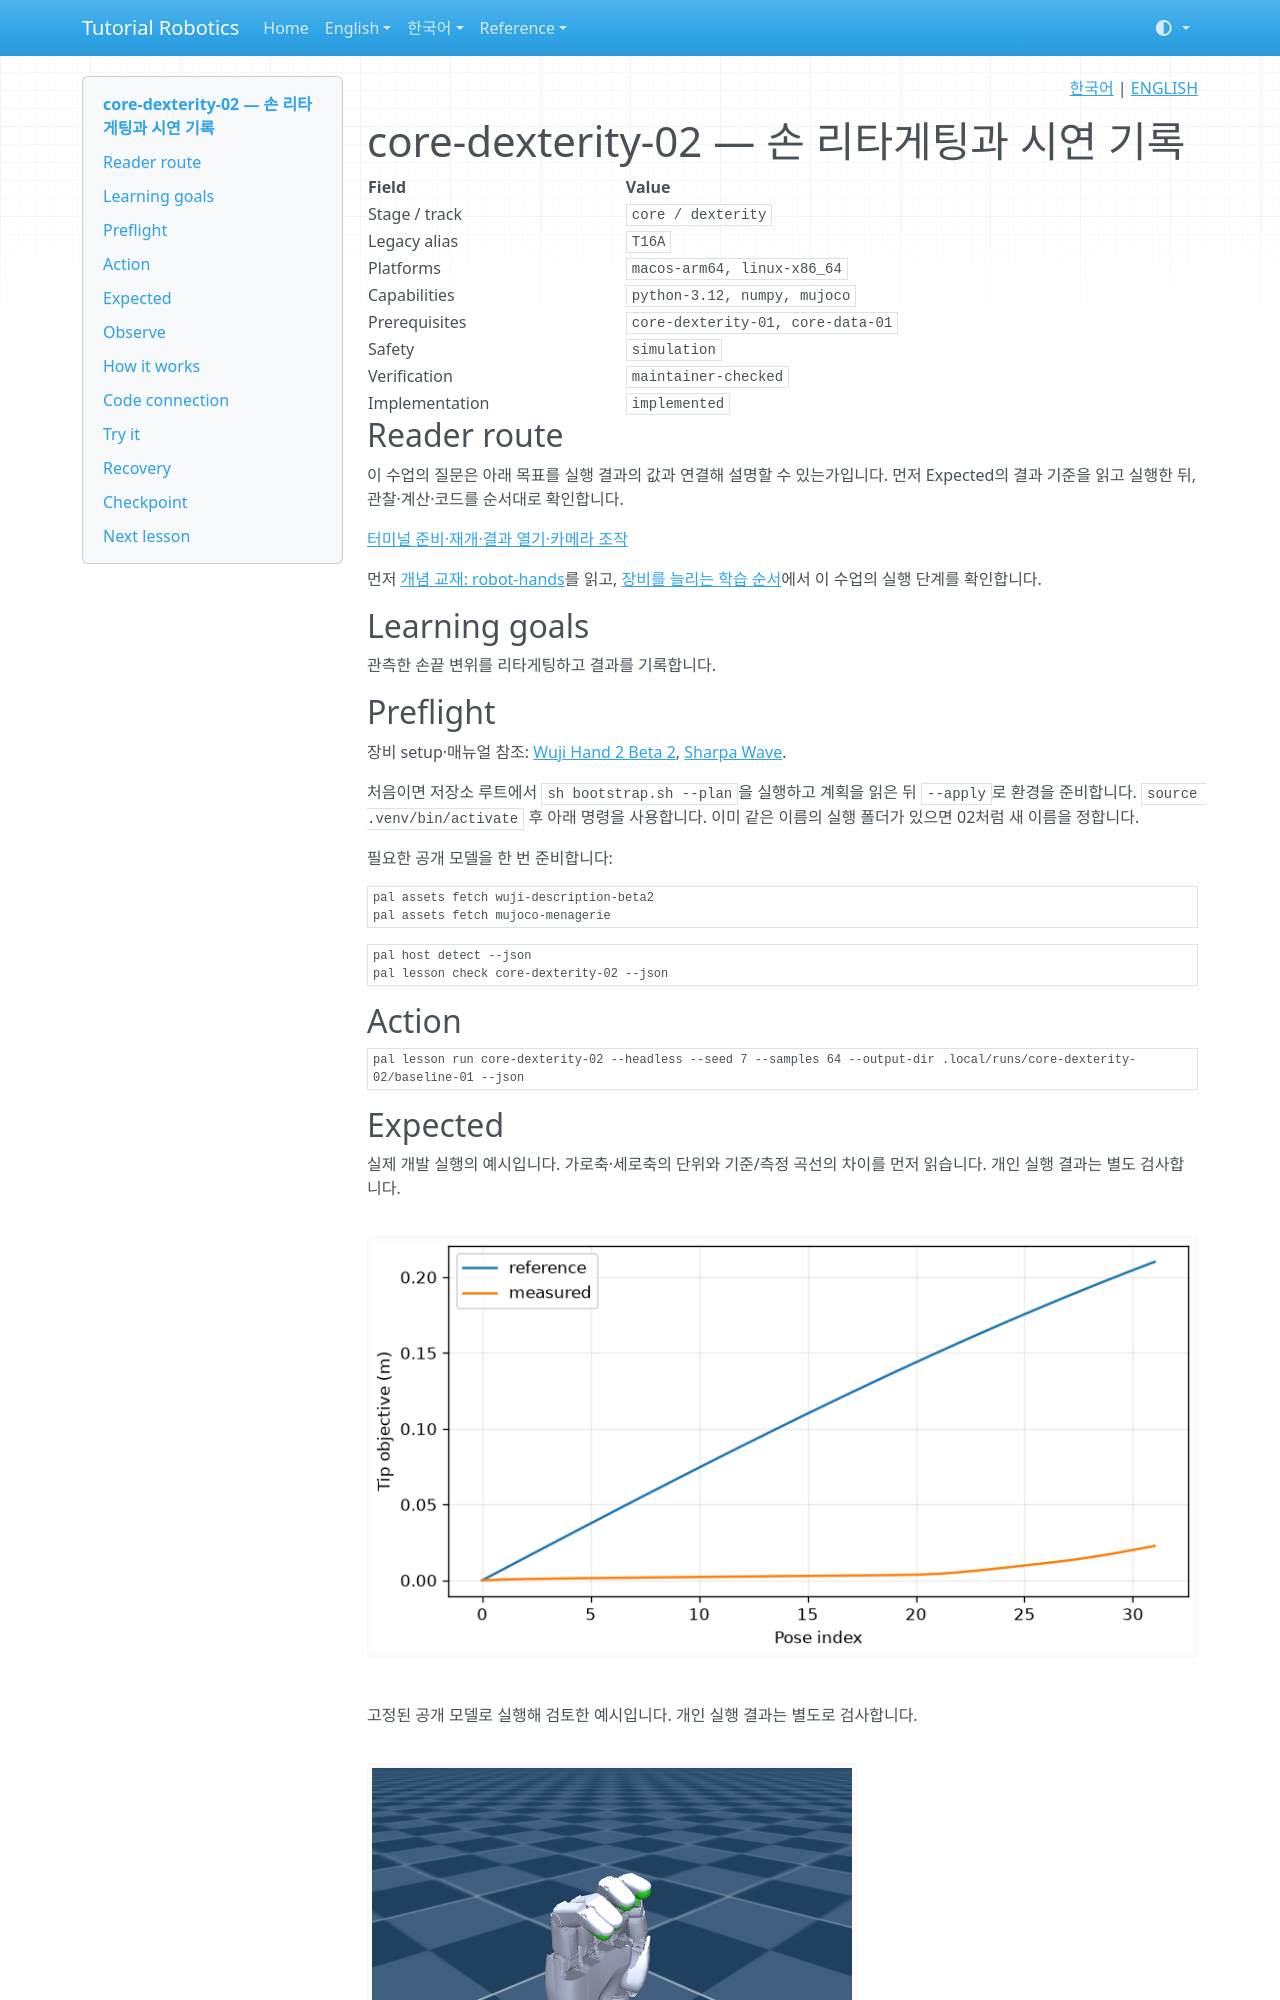

repository: terryum/tutorial-robotics · page: ko/lessons/core-dexterity-02/index.html · generator: mkdocs

<!-- pal:language:start -->
<p align="right">
  <a href="core-dexterity-02.md" lang="ko">한국어</a> | <a href="../../en/lessons/core-dexterity-02.md" lang="en">ENGLISH</a>
</p>
<!-- pal:language:end -->

# core-dexterity-02 — 손 리타게팅과 시연 기록

<!-- pal:metadata:start -->
| Field | Value |
|---|---|
| Stage / track | `core / dexterity` |
| Legacy alias | `T16A` |
| Platforms | `macos-arm64, linux-x86_64` |
| Capabilities | `python-3.12, numpy, mujoco` |
| Prerequisites | `core-dexterity-01, core-data-01` |
| Safety | `simulation` |
| Verification | `maintainer-checked` |
| Implementation | `implemented` |
<!-- pal:metadata:end -->

## Reader route

이 수업의 질문은 아래 목표를 실행 결과의 값과 연결해 설명할 수 있는가입니다. 먼저 Expected의 결과 기준을 읽고 실행한 뒤, 관찰·계산·코드를 순서대로 확인합니다.

[터미널 준비·재개·결과 열기·카메라 조작](../READER_GUIDE.md)

먼저 [개념 교재: robot-hands](../concepts/robot-hands.md)를 읽고, [장비를 늘리는 학습 순서](../equipment-stages.md)에서 이 수업의 실행 단계를 확인합니다.

## Learning goals

관측한 손끝 변위를 리타게팅하고 결과를 기록합니다.

## Preflight

장비 setup·매뉴얼 참조: [Wuji Hand 2 Beta 2](../setup/wuji.md), [Sharpa Wave](../setup/sharpa.md).

처음이면 저장소 루트에서 `sh bootstrap.sh --plan`을 실행하고 계획을 읽은 뒤 `--apply`로 환경을 준비합니다. `source .venv/bin/activate` 후 아래 명령을 사용합니다. 이미 같은 이름의 실행 폴더가 있으면 02처럼 새 이름을 정합니다.

필요한 공개 모델을 한 번 준비합니다:

```bash
pal assets fetch wuji-description-beta2
pal assets fetch mujoco-menagerie
```

```bash
pal host detect --json
pal lesson check core-dexterity-02 --json
```

## Action

```bash
pal lesson run core-dexterity-02 --headless --seed 7 --samples 64 --output-dir .local/runs/core-dexterity-02/baseline-01 --json
```

## Expected

실제 개발 실행의 예시입니다. 가로축·세로축의 단위와 기준/측정 곡선의 차이를 먼저 읽습니다. 개인 실행 결과는 별도 검사합니다.

![core-dexterity-02 measured plot](../../assets/examples/core-dexterity-02-plot.png)

고정된 공개 모델로 실행해 검토한 예시입니다. 개인 실행 결과는 별도로 검사합니다.

![core-dexterity-02 frame.png](../../assets/examples/core-dexterity-02-frame.png)

각 원본 자세의 초기·최적화 오차를 비교합니다. retargeted-motion.npz의 관절 순서와 Sharpa 렌더링을 확인합니다. 최적화 평균 오차는 초기 오차보다 크지 않아야 합니다.

공통 산출물은 summary.json, trace.csv, experiment.json, plot.png, run.json과 lesson-report.md입니다. 모델 수업에는 실제 frame.png 또는 외부 스택의 evaluation/isaac 이미지도 있습니다. 파일 크기만 보지 말고 그래프 축·단위·영상 구도를 직접 확인합니다.

```bash
pal lesson check core-dexterity-02 --run-dir .local/runs/core-dexterity-02/baseline-01 --json
```
